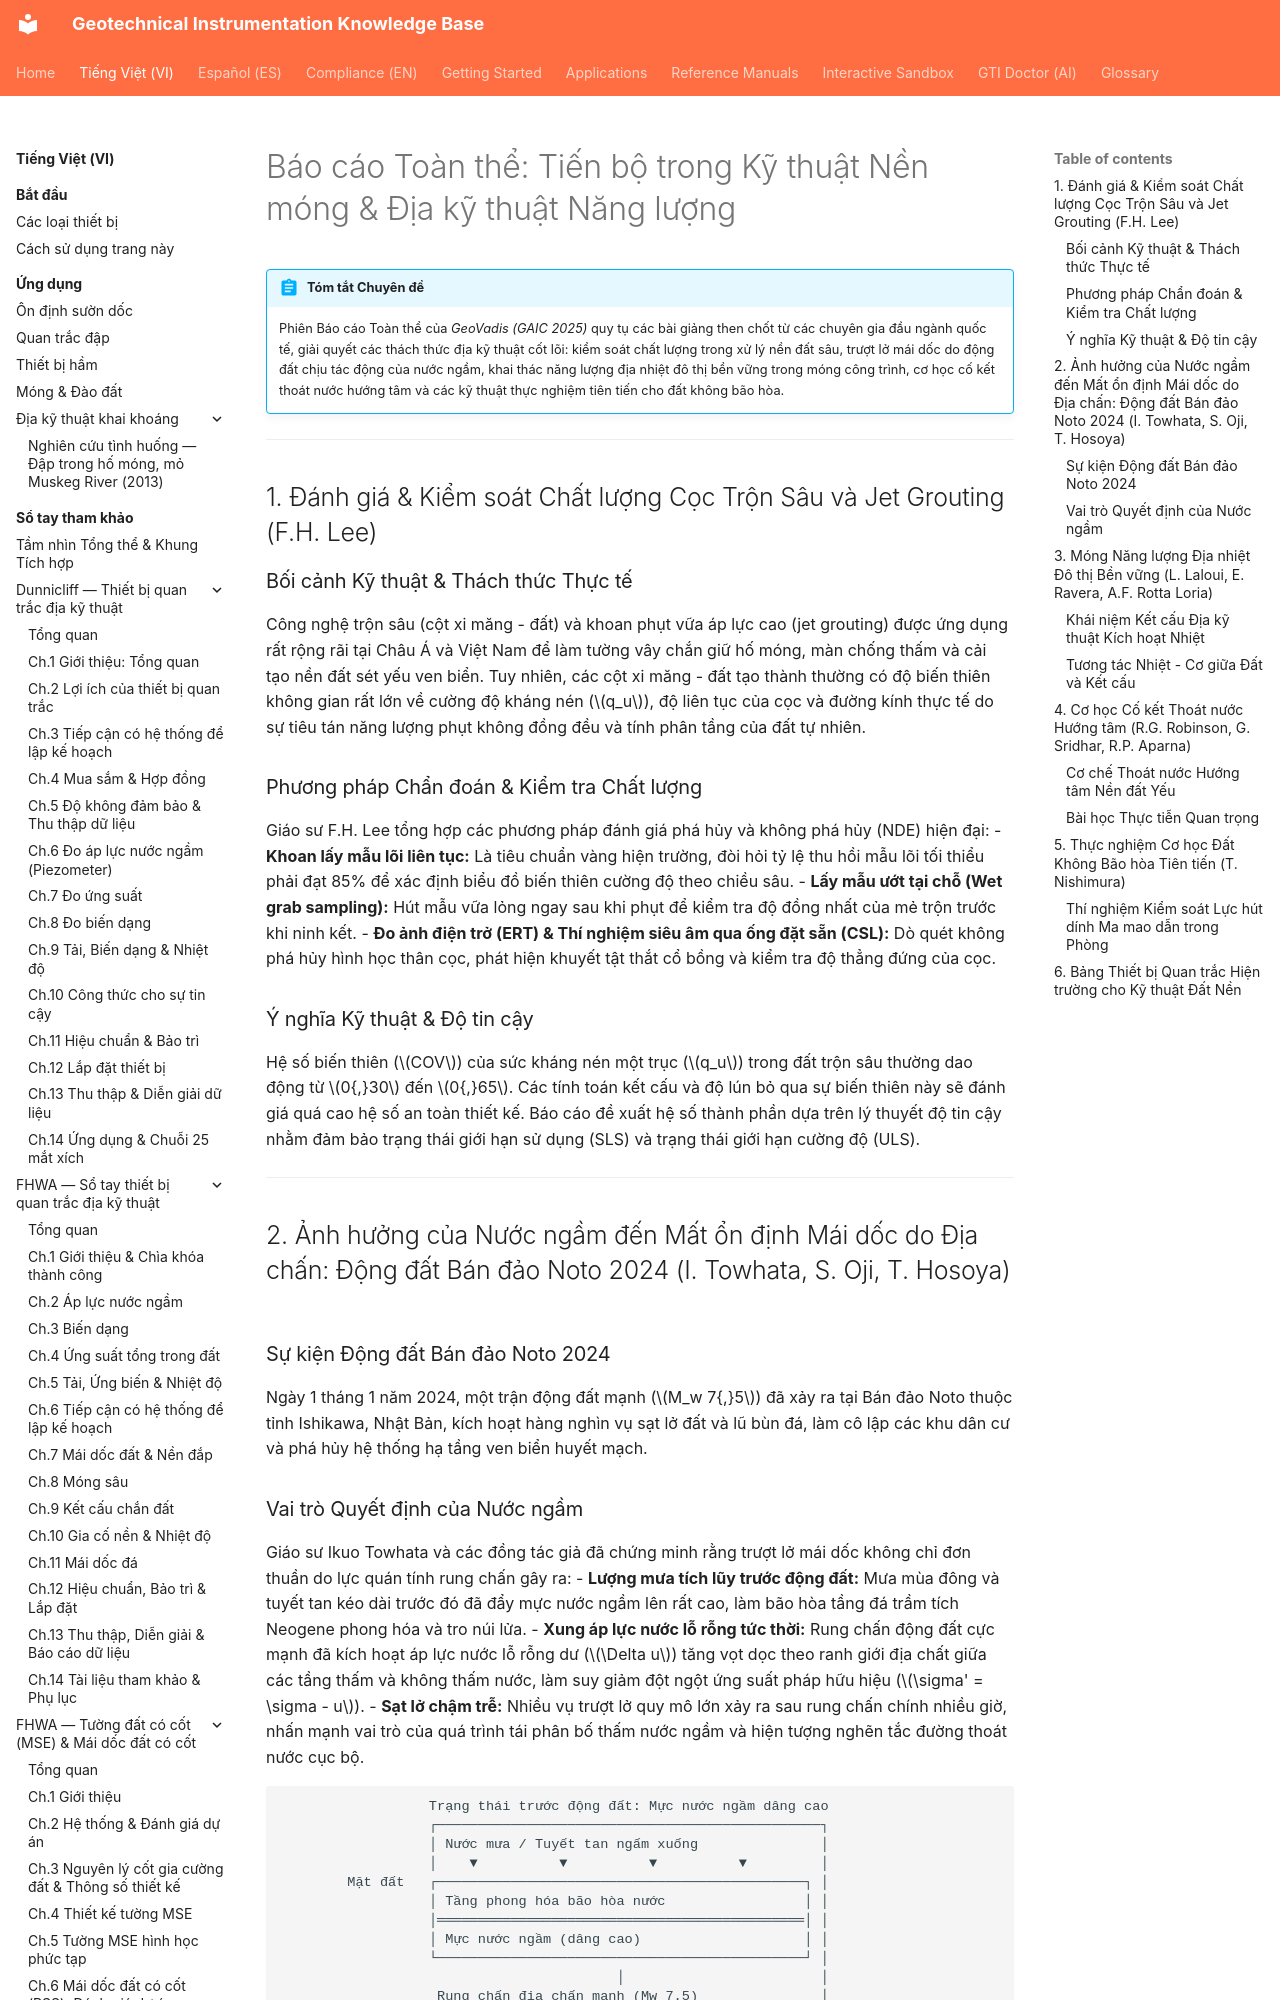

repository: geoinst/geoinst.github.io · page: vi/reference-manuals/geovadis/chapter-01-plenary-advances/index.html · generator: mkdocs

---
lang: vi
lang_alt: reference-manuals/geovadis/chapter-01-plenary-advances/
---

# Báo cáo Toàn thể: Tiến bộ trong Kỹ thuật Nền móng & Địa kỹ thuật Năng lượng

!!! abstract "Tóm tắt Chuyên đề"
    Phiên Báo cáo Toàn thể của *GeoVadis (GAIC 2025)* quy tụ các bài giảng then chốt từ các chuyên gia đầu ngành quốc tế, giải quyết các thách thức địa kỹ thuật cốt lõi: kiểm soát chất lượng trong xử lý nền đất sâu, trượt lở mái dốc do động đất chịu tác động của nước ngầm, khai thác năng lượng địa nhiệt đô thị bền vững trong móng công trình, cơ học cố kết thoát nước hướng tâm và các kỹ thuật thực nghiệm tiên tiến cho đất không bão hòa.

---

## 1. Đánh giá & Kiểm soát Chất lượng Cọc Trộn Sâu và Jet Grouting (F.H. Lee)

### Bối cảnh Kỹ thuật & Thách thức Thực tế
Công nghệ trộn sâu (cột xi măng - đất) và khoan phụt vữa áp lực cao (jet grouting) được ứng dụng rất rộng rãi tại Châu Á và Việt Nam để làm tường vây chắn giữ hố móng, màn chống thấm và cải tạo nền đất sét yếu ven biển. Tuy nhiên, các cột xi măng - đất tạo thành thường có độ biến thiên không gian rất lớn về cường độ kháng nén ($q_u$), độ liên tục của cọc và đường kính thực tế do sự tiêu tán năng lượng phụt không đồng đều và tính phân tầng của đất tự nhiên.

### Phương pháp Chẩn đoán & Kiểm tra Chất lượng
Giáo sư F.H. Lee tổng hợp các phương pháp đánh giá phá hủy và không phá hủy (NDE) hiện đại:
- **Khoan lấy mẫu lõi liên tục:** Là tiêu chuẩn vàng hiện trường, đòi hỏi tỷ lệ thu hồi mẫu lõi tối thiểu phải đạt 85% để xác định biểu đồ biến thiên cường độ theo chiều sâu.
- **Lấy mẫu ướt tại chỗ (Wet grab sampling):** Hút mẫu vữa lỏng ngay sau khi phụt để kiểm tra độ đồng nhất của mẻ trộn trước khi ninh kết.
- **Đo ảnh điện trở (ERT) & Thí nghiệm siêu âm qua ống đặt sẵn (CSL):** Dò quét không phá hủy hình học thân cọc, phát hiện khuyết tật thắt cổ bồng và kiểm tra độ thẳng đứng của cọc.
